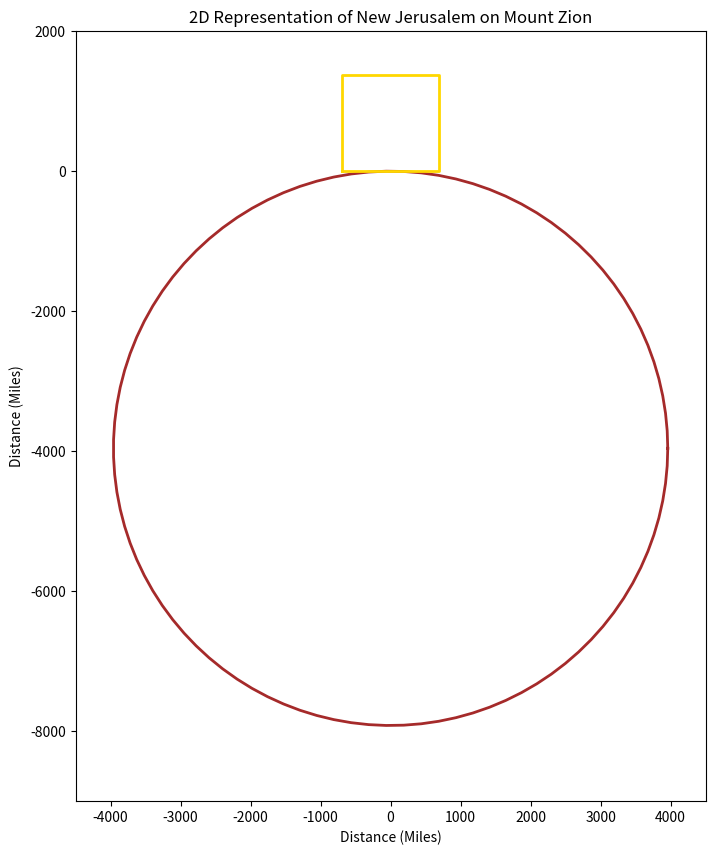

Reproduce this figure in Python.
import numpy as np
import matplotlib.pyplot as plt

"""
Author: Peyton J. Hall (C).
A python program which 2 dimensionally graphs New Jerusalem 
on Mount Zion, at 31°46'40"N Latitude, in proportion with 
the radius of the earth at that given line of latitude. 
The graph emphasizes the fact that it would not be feasible
to enter through the gates of New Jerusalem without staircases
connecting the perimeter of the cube's base with the earth.
"""

def plot_square(ax, color='gold'):
    """
    Plots a square representing the 2D size of New Jerusalem.
    
    Parameters:
    ax (matplotlib.axes.Axes): The axes to plot on.
    color (str): The color of the square's outline.
    """
    # Square parameters in miles
    x_min = -689.4886364
    x_max = 689.4886364
    y_min = 0
    y_max = 1378.9772728

    # Define the vertices of the square
    vertices_x = [x_min, x_max, x_max, x_min, x_min]
    vertices_y = [y_min, y_min, y_max, y_max, y_min]

    # Plot the square
    ax.plot(vertices_x, vertices_y, color=color, linewidth=2)

def plot_circle(ax, color='brown'):
    """
    Plots a circle representing the Earth's average 
    ground level radius at 31°46'40"N Latitude.
    
    Parameters:
    ax (matplotlib.axes.Axes): The axes to plot on.
    color (str): The color of the circle's outline.
    """
    # Circle parameters in miles
    center_x = 0
    center_y = -3959.527726825758
    radius = 3959.527726825758

    # Generate points on the circle
    theta = np.linspace(0, 2*np.pi, 100)
    x_circle = center_x + radius * np.cos(theta)
    y_circle = center_y + radius * np.sin(theta)

    # Plot the circle
    ax.plot(x_circle, y_circle, color=color, linewidth=2)

# Create the plot
fig, ax = plt.subplots(figsize=(10, 10))
ax.set_aspect('equal')

# Plot the circle and the square
plot_circle(ax, color='brown')
plot_square(ax, color='gold')

# Set the axis limits for both x and y to be centered around 0
ax.set_xlim(-4500, 4500)
ax.set_ylim(-9000, 2000)

# Set the axis labels and title
ax.set_xlabel('Distance (Miles)')
ax.set_ylabel('Distance (Miles)')
ax.set_title(r"2D Representation of New Jerusalem on Mount Zion")

# Display the plot
plt.show()
